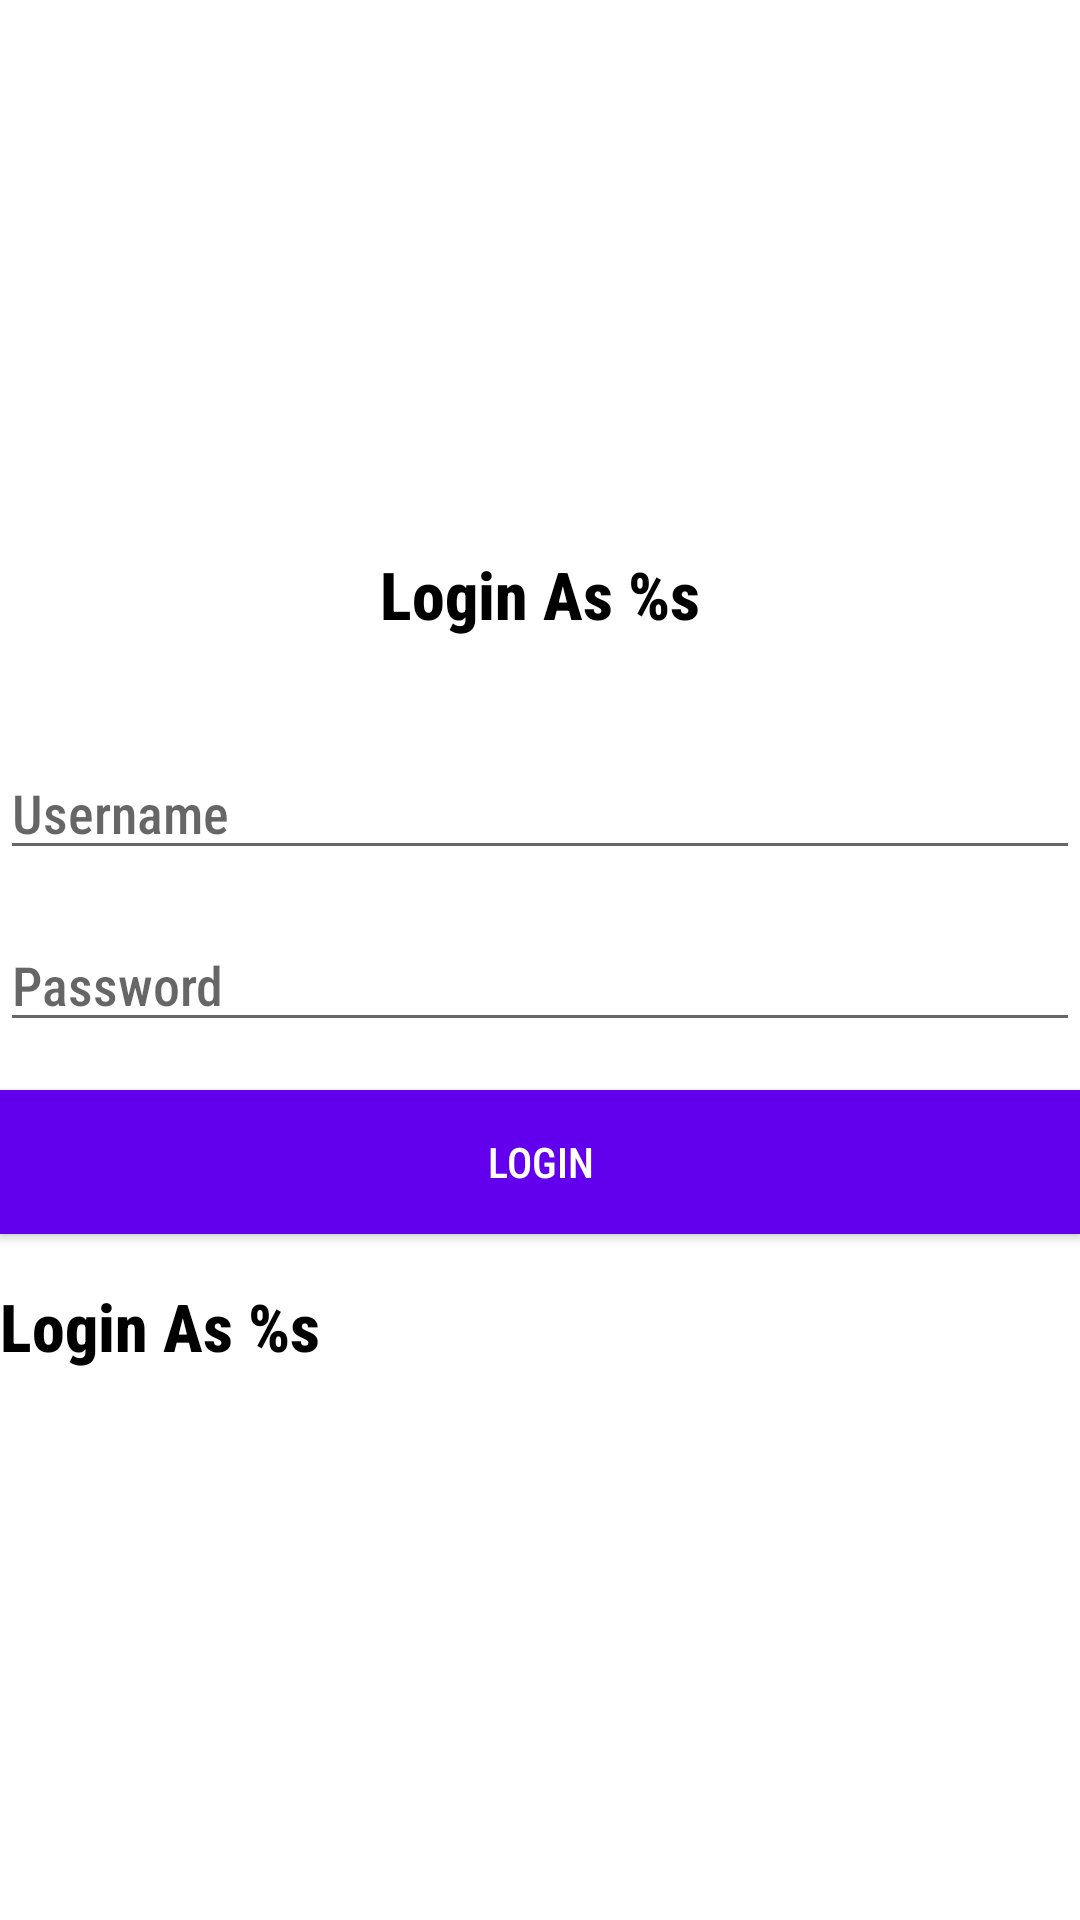

Layout XML and referenced resources for this Android screen:
<!-- AndroidManifest.xml: application theme Theme.ParkingApp -->
<!-- res/layout/activity_login.xml -->
<?xml version="1.0" encoding="utf-8"?>
<layout xmlns:android="http://schemas.android.com/apk/res/android"
    xmlns:app="http://schemas.android.com/apk/res-auto"
    xmlns:tools="http://schemas.android.com/tools">

    <androidx.constraintlayout.widget.ConstraintLayout
        android:layout_width="match_parent"
        android:layout_height="match_parent"
        tools:context=".auth.LoginActivity">

        <androidx.constraintlayout.widget.ConstraintLayout
            android:layout_width="match_parent"
            android:layout_height="wrap_content"
            app:layout_constraintBottom_toBottomOf="parent"
            app:layout_constraintEnd_toEndOf="parent"
            app:layout_constraintStart_toStartOf="parent"
            app:layout_constraintTop_toTopOf="parent">

            <androidx.appcompat.widget.AppCompatTextView
                android:id="@+id/tvTitleLogin"
                android:layout_width="match_parent"
                android:layout_height="wrap_content"
                android:fontFamily="sans-serif-condensed-medium"
                android:gravity="center"
                android:text="@string/login_title"
                android:textAppearance="@style/TextAppearance.Material3.TitleLarge"
                android:textStyle="bold"
                app:layout_constraintEnd_toEndOf="parent"
                app:layout_constraintStart_toStartOf="parent"
                app:layout_constraintTop_toTopOf="parent" />

            <androidx.appcompat.widget.AppCompatEditText
                android:id="@+id/edtUsername"
                android:layout_width="match_parent"
                android:layout_height="wrap_content"
                android:layout_marginTop="36dp"
                android:hint="@string/username"
                app:layout_constraintStart_toStartOf="parent"
                app:layout_constraintTop_toBottomOf="@+id/tvTitleLogin" />

            <androidx.appcompat.widget.AppCompatEditText
                android:id="@+id/edtPassword"
                android:layout_width="match_parent"
                android:layout_height="wrap_content"
                android:layout_marginTop="16dp"
                android:hint="@string/password"
                android:inputType="textPassword"
                app:layout_constraintStart_toStartOf="parent"
                app:layout_constraintTop_toBottomOf="@+id/edtUsername" />

            <androidx.appcompat.widget.AppCompatButton
                android:id="@+id/btnLogin"
                android:layout_width="match_parent"
                android:layout_height="wrap_content"
                android:layout_marginTop="16dp"
                android:background="@color/purple_500"
                android:onClick="doLogin"
                android:text="@string/login"
                android:textColor="@color/white"
                app:layout_constraintTop_toBottomOf="@+id/edtPassword"
                tools:ignore="UsingOnClickInXml" />

            <androidx.appcompat.widget.AppCompatTextView
                android:id="@+id/tvRegister"
                android:layout_width="match_parent"
                android:layout_height="wrap_content"
                android:layout_marginTop="16dp"
                android:fontFamily="sans-serif-condensed-medium"
                android:gravity="start"
                android:text="@string/login_title"
                android:textAppearance="@style/TextAppearance.Material3.TitleLarge"
                android:textStyle="bold"
                app:layout_constraintEnd_toEndOf="parent"
                app:layout_constraintStart_toStartOf="parent"
                app:layout_constraintTop_toBottomOf="@+id/btnLogin" />
        </androidx.constraintlayout.widget.ConstraintLayout>

    </androidx.constraintlayout.widget.ConstraintLayout>
</layout>
<!-- resources referenced by this layout -->
<resources>
  <string name="login">Login</string>
  <string name="login_title">Login As %s</string>
  <string name="password">Password</string>
  <string name="username">Username</string>
  <style name="Theme.ParkingApp" parent="Theme.MaterialComponents.DayNight.DarkActionBar">
          
          <item name="colorPrimary">@color/purple_500</item>
          <item name="colorPrimaryVariant">@color/purple_700</item>
          <item name="colorOnPrimary">@color/white</item>
          
          <item name="colorSecondary">@color/teal_200</item>
          <item name="colorSecondaryVariant">@color/teal_700</item>
          <item name="colorOnSecondary">@color/black</item>
          
          <item name="android:statusBarColor" tools:targetApi="l">?attr/colorPrimaryVariant</item>
          
          <item name="android:fontFamily">sans-serif-condensed-medium</item>
          <item name="android:textColor">#000000</item>
  
      </style>
  <!-- not gathered from this repository: default colours our renderer supplied (Android Studio template values) -->
  <color name="purple_500">#FF6200EE</color>
  <color name="purple_700">#FF3700B3</color>
  <color name="teal_200">#FF03DAC5</color>
  <color name="teal_700">#FF018786</color>
  <color name="black">#FF000000</color>
  <color name="white">#FFFFFFFF</color>
</resources>
